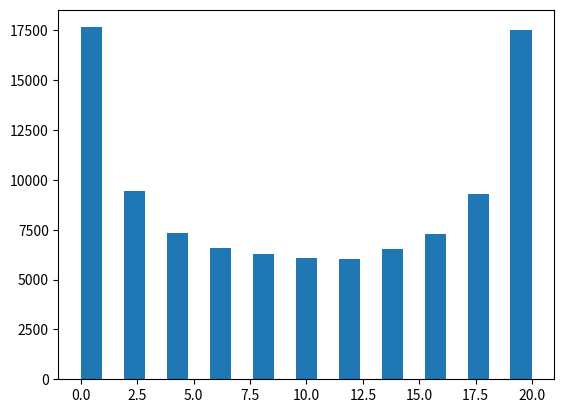

This chart was generated by the following Python code:
'''Simulates a series of coinflips and displays a histrogram of how long heads was in the lead'''
import numpy as np
import matplotlib.pyplot as plt


tosses = 20 # number of tosses
p = 0.5     # probability of heads
n = 100000  # repeats
w = np.random.randint(2, size=(n, tosses))

wexp = 0.5*np.arange(1, tosses+1)
nlead = np.sign(np.cumsum(w, axis=1) - wexp)
nlead[:, 1:] = np.sign(nlead[:, :-1]+nlead[:, 1:])

fig = plt.figure
plt.hist(np.sum(nlead>0, axis=1), bins = tosses+1)
plt.show()
